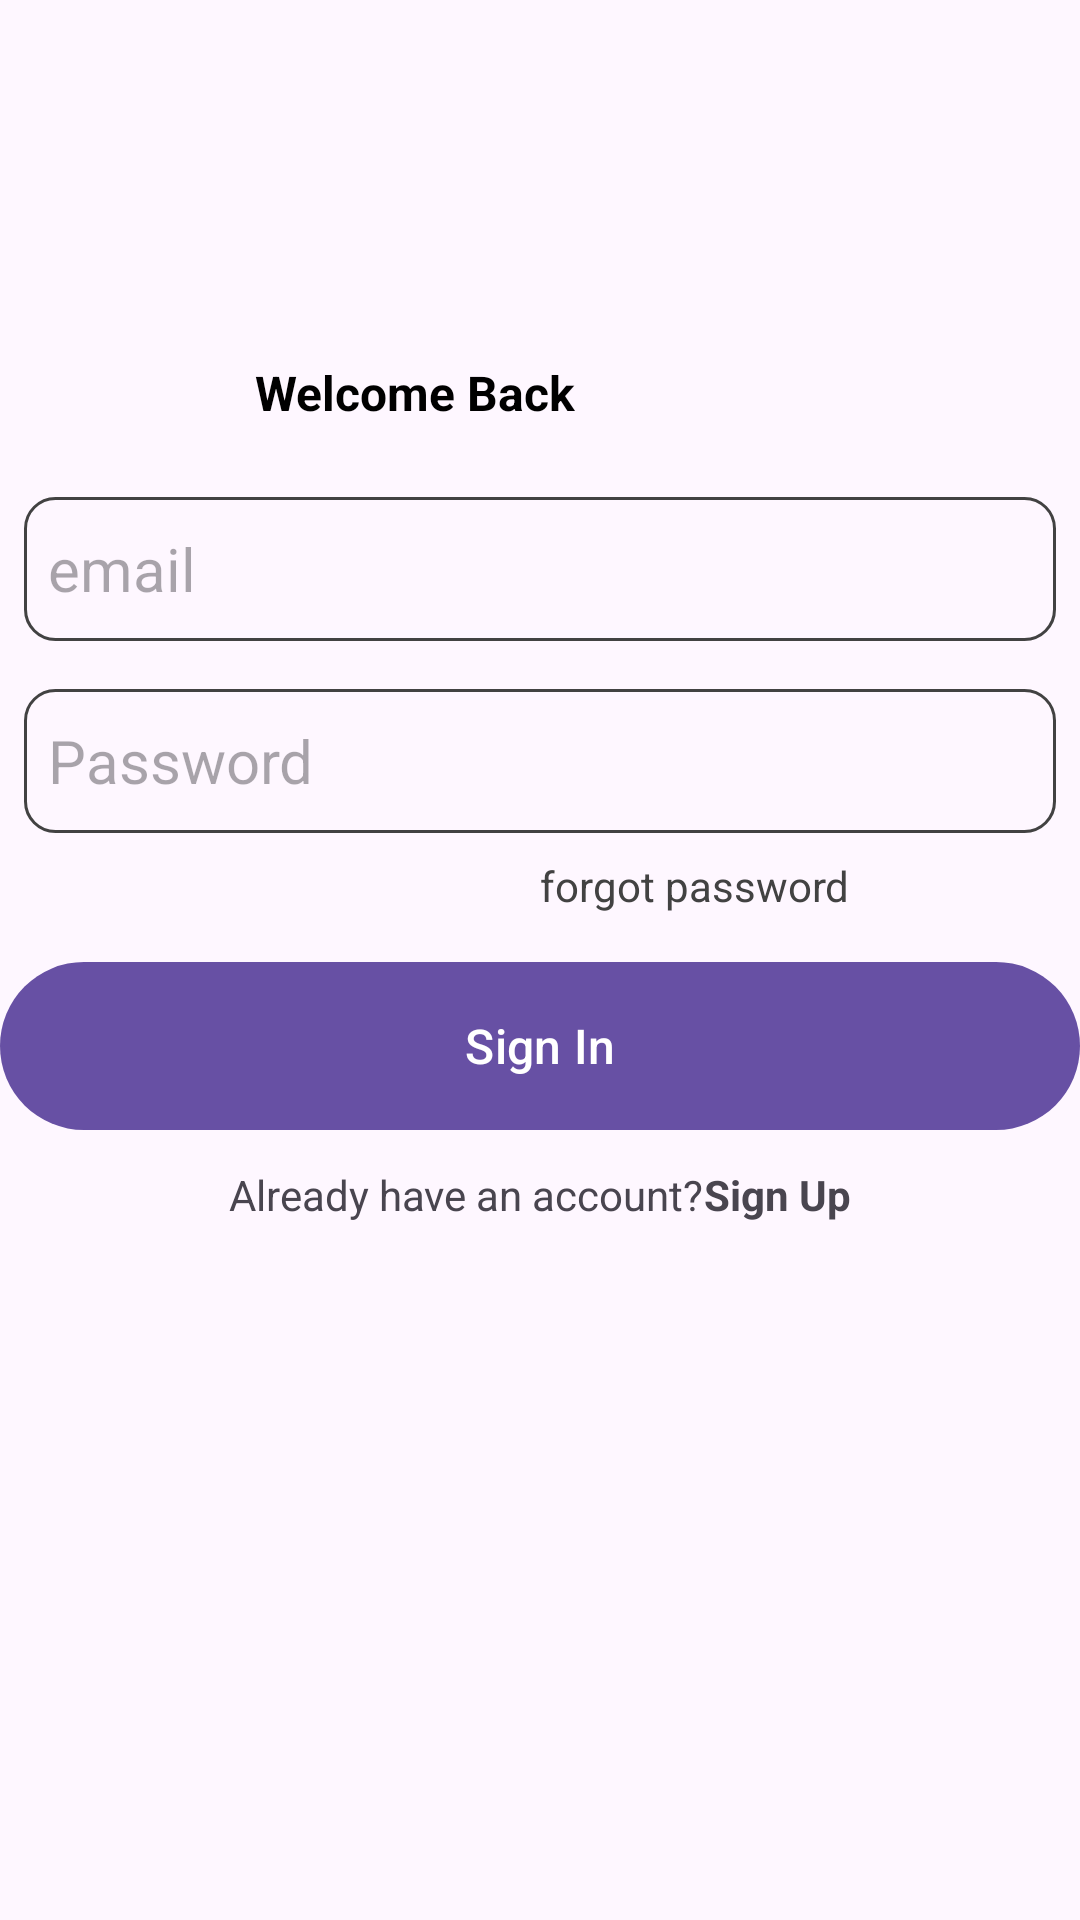

Reconstruct the res/layout file that produces this screen, plus the resources it refers to.
<!-- AndroidManifest.xml: application theme Theme.MasterNotes -->
<!-- res/layout/activity_login.xml -->
<?xml version="1.0" encoding="utf-8"?>
<RelativeLayout xmlns:android="http://schemas.android.com/apk/res/android"
    xmlns:app="http://schemas.android.com/apk/res-auto"
    xmlns:tools="http://schemas.android.com/tools"
    android:layout_width="match_parent"
    android:layout_height="match_parent"
    android:layout_marginVertical="120dp"
    android:layout_marginHorizontal="20dp"
    tools:context=".LoginActivity">

    <ImageView
        android:layout_width="60dp"
        android:layout_height="96dp"
        android:layout_centerHorizontal="true"
        android:layout_marginVertical="8dp"
        android:id="@+id/sign_up_icon"
        android:src="@drawable/profile1"
        android:contentDescription= "TODO"/>

    <LinearLayout
        android:layout_width="match_parent"
        android:layout_height="wrap_content"
        android:layout_marginVertical="8dp"
        android:layout_below="@id/sign_up_icon"
        android:id="@+id/upload_profile"
        android:orientation="vertical">

        <TextView
            android:layout_width="match_parent"
            android:layout_height="wrap_content"
            android:text="@string/sign_in"
            android:layout_marginStart="85dp"
            android:textStyle="bold"
            android:textSize="16sp"
            android:textColor="@color/black"/>
    </LinearLayout>

    <LinearLayout
        android:layout_width="match_parent"
        android:layout_height="wrap_content"
        android:id="@+id/form_layout"
        android:layout_below="@id/upload_profile"
        android:layout_marginVertical="8dp"
        android:orientation="vertical">

        <EditText
            android:id="@+id/user_name_edit_text"
            android:layout_width="match_parent"
            android:layout_height="wrap_content"
            android:layout_margin="8dp"
            android:background="@drawable/rounded_corner"
            android:hint="email"
            android:inputType="text"
            android:minHeight="48dp"
            android:padding="8dp"
            android:textSize="20sp" />

        <EditText
            android:id="@+id/password_edit_text"
            android:layout_width="match_parent"
            android:layout_height="wrap_content"
            android:layout_margin="8dp"
            android:background="@drawable/rounded_corner"
            android:hint="Password"
            android:inputType="textPassword"
            android:minHeight="48dp"
            android:padding="8dp"
            android:textSize="20sp" />

        <TextView
            android:layout_width="match_parent"
            android:layout_height="wrap_content"
            android:text="@string/forgot_password"
            android:layout_marginStart="180dp"
            android:textColor="@color/cardview_dark_background"
            android:id="@+id/forgot_password_textview_btn"/>


        <com.google.android.material.button.MaterialButton
            android:layout_width="match_parent"
            android:id="@+id/sign_in_btn"
            android:layout_height="64dp"
            android:text="Sign In"
            android:layout_marginTop="12dp"
            android:textSize="16sp"
            />

        <ProgressBar
            android:layout_width="24dp"
            android:layout_height="64dp"
            android:id="@+id/progress_bar"
            android:visibility="gone"
            android:layout_marginTop="12dp"/>

    </LinearLayout>

    <LinearLayout
        android:layout_width="match_parent"
        android:layout_height="wrap_content"
        android:layout_below="@id/form_layout"
        android:orientation="horizontal"
        android:gravity="center">

        <TextView
            android:layout_width="wrap_content"
            android:layout_height="wrap_content"
            android:text="Already have an account?"/>

        <TextView
            android:layout_width="wrap_content"
            android:layout_height="wrap_content"
            android:text="Sign Up"
            android:textStyle="bold"
            android:id="@+id/sign_up_textview_btn"
            />

    </LinearLayout>
</RelativeLayout>
<!-- resources referenced by this layout -->
<resources>
  <!-- drawable rounded_corner (drawable) -->
  <?xml version="1.0" encoding="utf-8"?>
  <shape xmlns:android="http://schemas.android.com/apk/res/android"
      android:shape="rectangle">
      <corners android:radius="10dp"/>
      <stroke android:width="1dp" android:color="@color/cardview_dark_background"/>
  </shape>
  <string name="forgot_password">forgot password</string>
  <string name="sign_in">Welcome Back</string>
  <style name="Theme.MasterNotes" parent="Base.Theme.MasterNotes" />
  <style name="Base.Theme.MasterNotes" parent="Theme.Material3.DayNight.NoActionBar">
          
          
      </style>
  <!-- not gathered from this repository: default colours our renderer supplied (Android Studio template values) -->
  <color name="black">#FF000000</color>
</resources>
